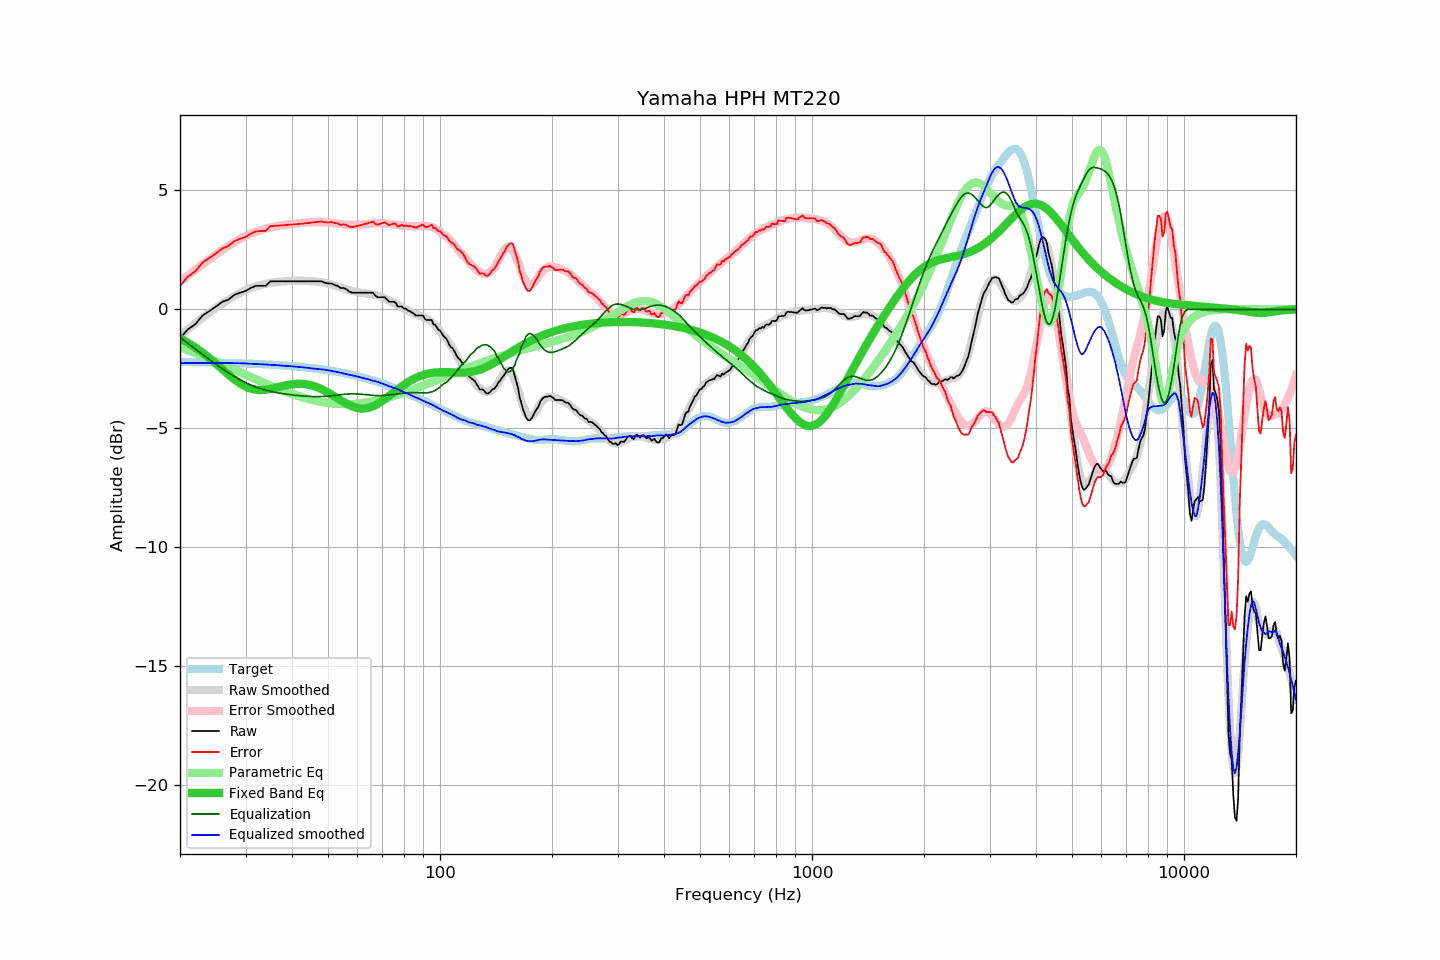

Data behind this chart, as committed beside it:
frequency, raw, error, smoothed, error_smoothed, equalization, parametric_eq, equalized_raw, equalized_smoothed, target
20, -1.22, 0.99, -1.09, 1.17, -1.17, -1.21, -2.39, -2.26, -2.21
21, -0.84, 1.38, -0.83, 1.43, -1.43, -1.40, -2.27, -2.26, -2.22
22, -0.62, 1.60, -0.58, 1.67, -1.67, -1.60, -2.29, -2.25, -2.22
23, -0.26, 1.97, -0.35, 1.90, -1.90, -1.82, -2.16, -2.25, -2.23
24, -0.07, 2.16, -0.14, 2.11, -2.11, -2.05, -2.18, -2.25, -2.23
25, 0.12, 2.36, 0.06, 2.31, -2.31, -2.29, -2.19, -2.25, -2.24
26, 0.32, 2.57, 0.24, 2.50, -2.50, -2.52, -2.17, -2.25, -2.24
27, 0.41, 2.66, 0.41, 2.66, -2.66, -2.74, -2.25, -2.25, -2.25
28, 0.61, 2.87, 0.56, 2.82, -2.82, -2.94, -2.21, -2.26, -2.26
29, 0.70, 2.97, 0.69, 2.96, -2.96, -3.11, -2.26, -2.26, -2.27
30, 0.77, 3.04, 0.81, 3.08, -3.08, -3.24, -2.31, -2.27, -2.27
31, 0.90, 3.18, 0.90, 3.18, -3.18, -3.33, -2.28, -2.29, -2.28
32, 0.99, 3.28, 0.97, 3.26, -3.26, -3.38, -2.27, -2.30, -2.29
33, 0.99, 3.29, 1.02, 3.33, -3.33, -3.39, -2.34, -2.31, -2.30
34, 0.99, 3.30, 1.07, 3.39, -3.39, -3.38, -2.40, -2.32, -2.31
35, 1.18, 3.50, 1.11, 3.44, -3.44, -3.35, -2.26, -2.33, -2.32
36, 1.18, 3.51, 1.14, 3.48, -3.48, -3.30, -2.30, -2.34, -2.33
37, 1.18, 3.53, 1.17, 3.52, -3.52, -3.26, -2.34, -2.35, -2.34
38, 1.18, 3.54, 1.18, 3.55, -3.55, -3.21, -2.37, -2.37, -2.36
39, 1.18, 3.55, 1.19, 3.57, -3.57, -3.17, -2.39, -2.38, -2.37
40, 1.18, 3.56, 1.20, 3.59, -3.59, -3.15, -2.41, -2.39, -2.38
41, 1.18, 3.58, 1.20, 3.61, -3.61, -3.13, -2.43, -2.41, -2.40
42, 1.18, 3.59, 1.20, 3.63, -3.63, -3.13, -2.45, -2.42, -2.41
43, 1.18, 3.61, 1.21, 3.64, -3.64, -3.14, -2.46, -2.44, -2.43
44, 1.18, 3.63, 1.20, 3.65, -3.65, -3.16, -2.47, -2.45, -2.45
45, 1.18, 3.64, 1.18, 3.66, -3.66, -3.19, -2.48, -2.48, -2.46
46, 1.18, 3.66, 1.17, 3.67, -3.67, -3.23, -2.49, -2.49, -2.48
47, 1.18, 3.68, 1.16, 3.67, -3.67, -3.29, -2.49, -2.50, -2.50
48, 1.18, 3.70, 1.15, 3.66, -3.66, -3.35, -2.48, -2.52, -2.52
49, 1.12, 3.66, 1.12, 3.66, -3.66, -3.42, -2.54, -2.53, -2.54
50, 1.09, 3.65, 1.09, 3.65, -3.65, -3.50, -2.56, -2.56, -2.56
51, 1.09, 3.67, 1.05, 3.64, -3.64, -3.57, -2.54, -2.58, -2.58
52, 1.03, 3.63, 1.01, 3.62, -3.62, -3.66, -2.59, -2.61, -2.60
53, 0.99, 3.62, 0.97, 3.60, -3.60, -3.74, -2.61, -2.63, -2.63
54, 0.90, 3.55, 0.92, 3.59, -3.59, -3.82, -2.68, -2.66, -2.65
55, 0.90, 3.58, 0.88, 3.57, -3.57, -3.89, -2.67, -2.69, -2.67
56, 0.85, 3.55, 0.84, 3.56, -3.56, -3.96, -2.71, -2.72, -2.70
57, 0.75, 3.48, 0.81, 3.55, -3.55, -4.02, -2.80, -2.75, -2.73
58, 0.70, 3.45, 0.78, 3.55, -3.55, -4.08, -2.85, -2.77, -2.75
59, 0.70, 3.48, 0.76, 3.55, -3.55, -4.12, -2.85, -2.79, -2.78
60, 0.70, 3.51, 0.73, 3.56, -3.56, -4.15, -2.85, -2.83, -2.81
61, 0.70, 3.54, 0.70, 3.56, -3.56, -4.16, -2.86, -2.86, -2.84
62, 0.70, 3.57, 0.69, 3.57, -3.57, -4.17, -2.87, -2.88, -2.86
63, 0.70, 3.60, 0.68, 3.58, -3.58, -4.16, -2.88, -2.91, -2.89
64, 0.70, 3.63, 0.66, 3.60, -3.60, -4.14, -2.90, -2.93, -2.92
65, 0.70, 3.66, 0.64, 3.61, -3.61, -4.11, -2.91, -2.97, -2.96
66, 0.70, 3.69, 0.62, 3.62, -3.62, -4.07, -2.92, -3.00, -2.99
67, 0.58, 3.60, 0.61, 3.62, -3.62, -4.03, -3.04, -3.02, -3.02
68, 0.51, 3.56, 0.58, 3.63, -3.63, -3.97, -3.12, -3.05, -3.05
69, 0.51, 3.59, 0.54, 3.63, -3.63, -3.91, -3.12, -3.08, -3.08
70, 0.51, 3.63, 0.50, 3.62, -3.62, -3.85, -3.11, -3.12, -3.12
71, 0.51, 3.66, 0.46, 3.62, -3.62, -3.78, -3.11, -3.16, -3.15
72, 0.42, 3.61, 0.42, 3.61, -3.61, -3.71, -3.19, -3.19, -3.18
73, 0.32, 3.54, 0.37, 3.60, -3.60, -3.64, -3.27, -3.23, -3.22
74, 0.32, 3.58, 0.32, 3.59, -3.59, -3.56, -3.26, -3.26, -3.25
75, 0.32, 3.61, 0.28, 3.57, -3.57, -3.49, -3.25, -3.30, -3.29
76, 0.28, 3.61, 0.24, 3.56, -3.56, -3.42, -3.28, -3.33, -3.32
77, 0.12, 3.48, 0.20, 3.55, -3.55, -3.36, -3.43, -3.36, -3.36
78, 0.12, 3.52, 0.15, 3.54, -3.54, -3.29, -3.42, -3.39, -3.40
79, 0.12, 3.55, 0.09, 3.53, -3.53, -3.23, -3.41, -3.44, -3.43
... 553 more rows
